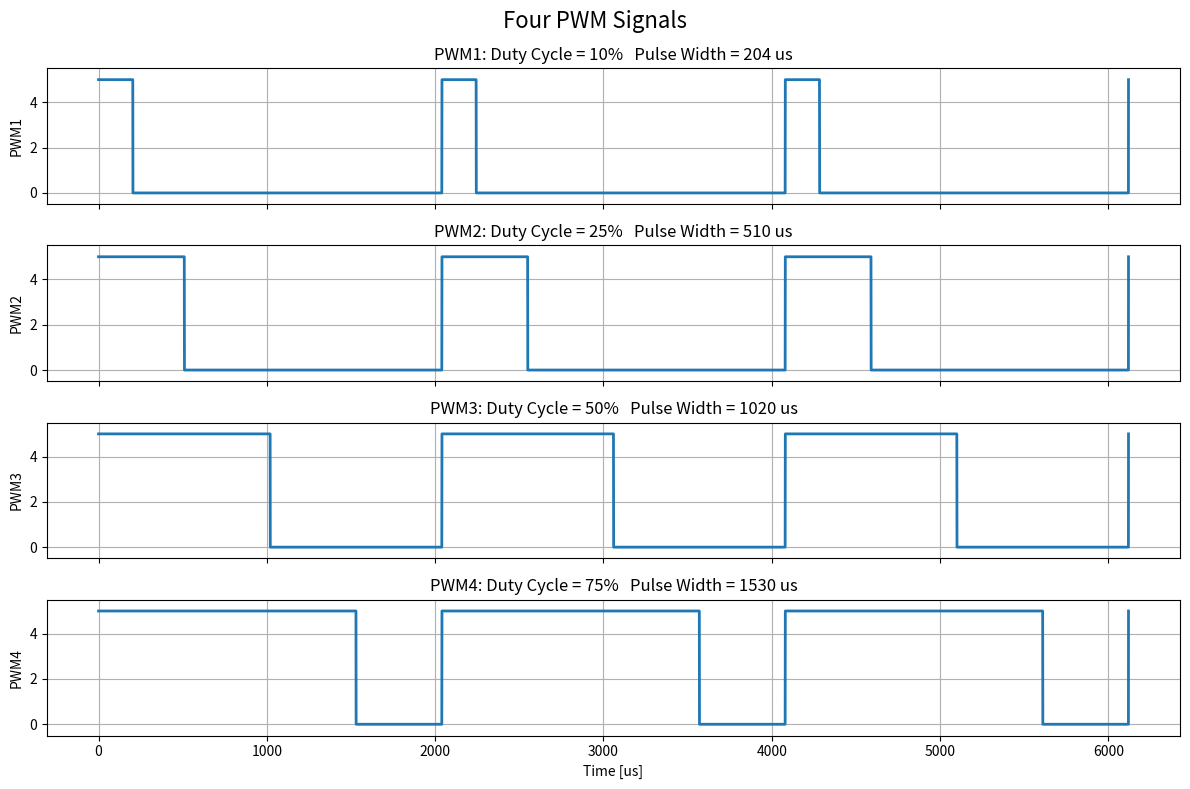

Generate this figure with matplotlib:
"""
Plot four PWM waveforms (Freq.=490.2 Hz, Period=2040 us)
PWM Duty Cycles:
    PWM1 -> 10%
    PWM2 -> 25%
    PWM3 -> 50%
    PWM4 -> 75%
"""

import numpy as np
import matplotlib.pyplot as plt

# PWM configuration
PWM_PERIOD_US = 2040

channels = [
    ("PWM1", 10), ("PWM2", 25),("PWM3", 50), ("PWM4", 75),
]

# PWM signal generator
def pwm_signal(time_us, duty_percent, period_us):
    high_time = period_us * duty_percent / 100.0
    phase = np.mod(time_us, period_us)
    return (phase < high_time).astype(float)

# Plot setup
fig, axes = plt.subplots( 4, 1, figsize=(12, 8), sharex=True )
fig.suptitle("Four PWM Signals", fontsize=16)

# Number of periods
num_periods = 3
# Time axis
t = np.linspace(
    0, PWM_PERIOD_US * num_periods, 12000
)

# Plot each PWM channel
for ax, (pin, duty) in zip(axes, channels):
    y = 5.0 * pwm_signal(t, duty, PWM_PERIOD_US)
    ax.plot(t, y, linewidth=2)
    pulse_width = PWM_PERIOD_US * duty / 100.0
    ax.set_ylim(-0.5, 5.5)
    ax.set_ylabel(pin)
    ax.grid(True)
    ax.set_title(
        f"{pin}: Duty Cycle = {duty}%   "
        f"Pulse Width = {pulse_width:.0f} us"
    )

# Common X-axis
axes[-1].set_xlabel("Time [us]")
plt.tight_layout()
plt.show()
